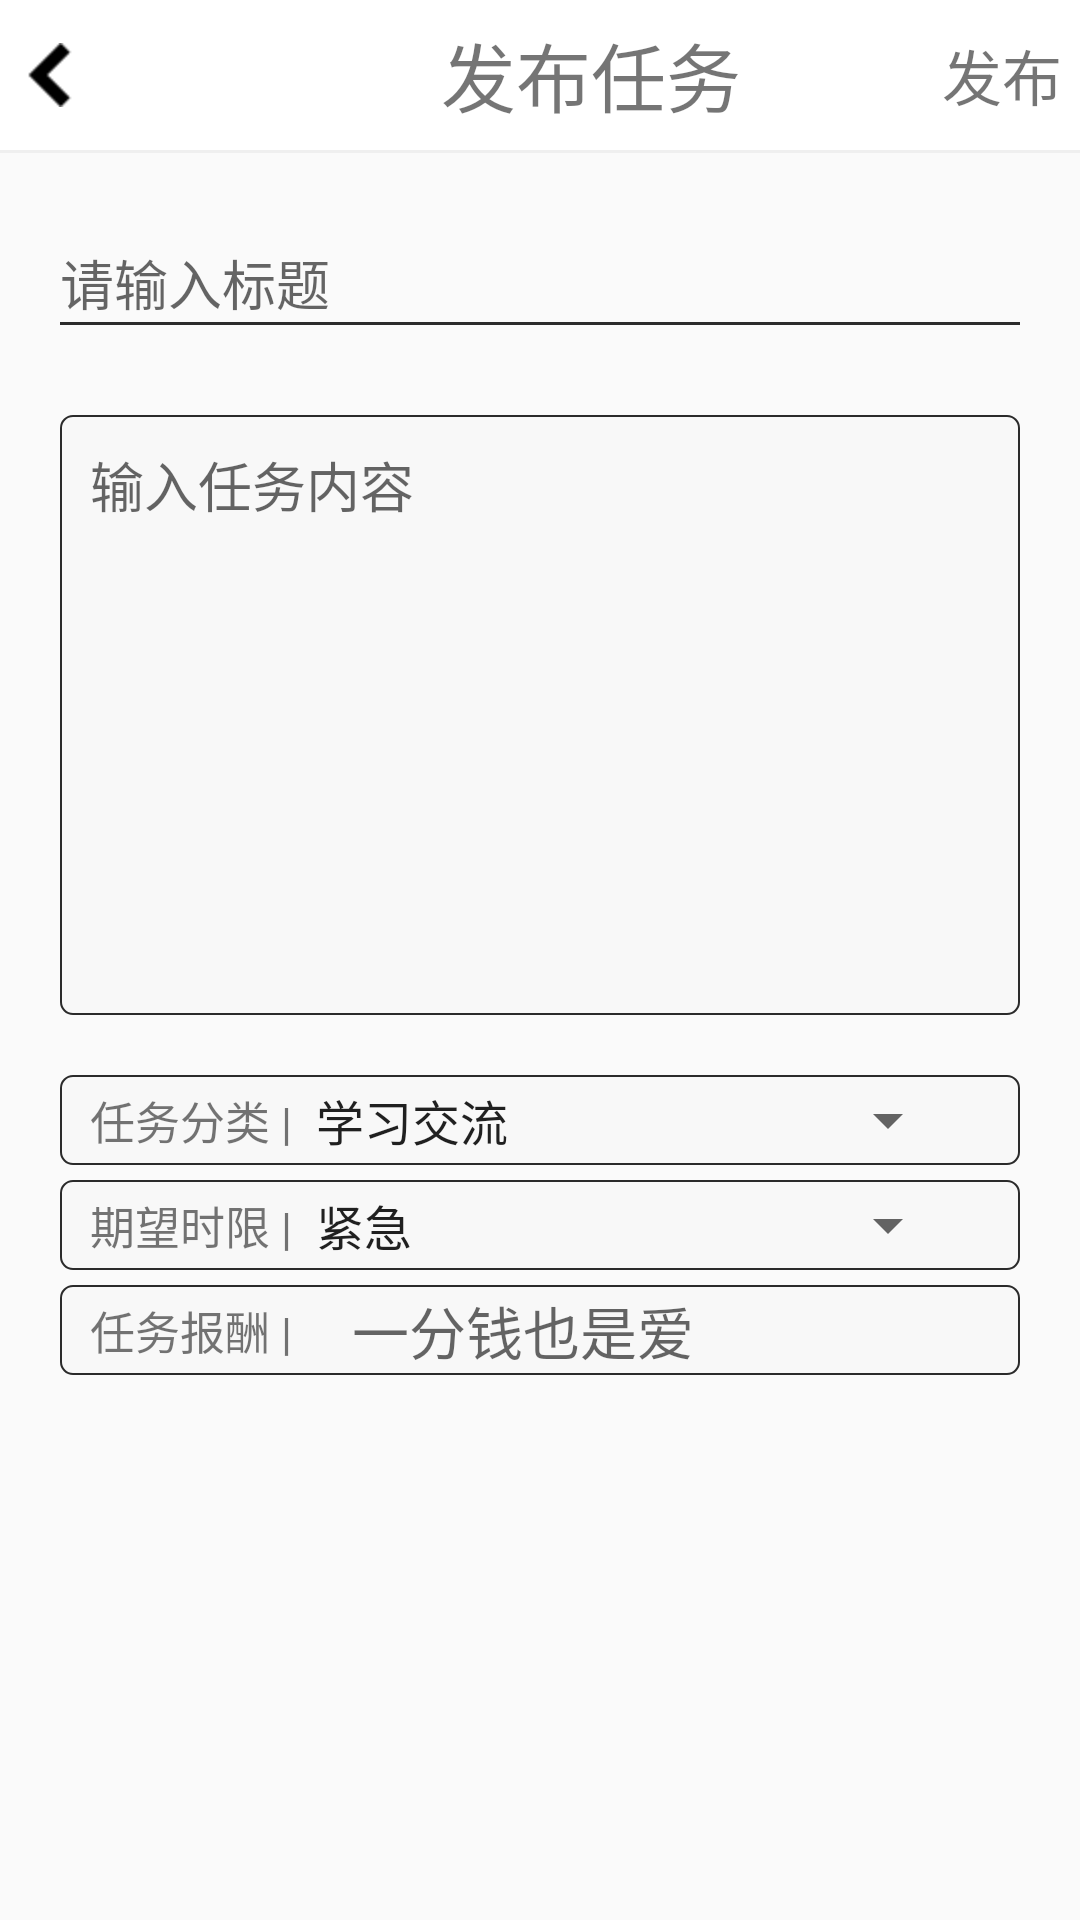

Produce the Android XML layout that renders to this screen, including the resource entries it uses.
<!-- AndroidManifest.xml: application theme AppTheme.NoActionBar -->
<!-- res/layout/activity_posting.xml -->
<?xml version="1.0" encoding="utf-8"?>
<LinearLayout xmlns:android="http://schemas.android.com/apk/res/android"
              android:layout_width="match_parent"
              android:layout_height="match_parent"
              android:orientation="vertical">
    <include layout="@layout/titlebar_postingtask"></include>
    <View
        android:layout_width="match_parent"
        android:layout_height="1dip"
        android:background="#efefef"
        android:layout_gravity="center_horizontal"
        />
    <EditText
        android:id="@+id/post_title"
        android:layout_marginTop="30dp"
        android:layout_width="match_parent"
        android:layout_height="wrap_content"
        android:layout_marginLeft="20dp"
        android:background="@null"
        android:hint="请输入标题"/>
    <View
        android:layout_width="match_parent"
        android:layout_height="1dip"
        android:background="#2b2b2b"
        android:layout_marginLeft="20dp"
        android:layout_marginRight="20dp"
        android:layout_gravity="center_horizontal"
        />

    <EditText
        android:id="@+id/post_content"
        android:gravity="top|left"
        android:layout_marginTop="30dp"
        android:layout_width="match_parent"
        android:layout_height="200dp"
        android:layout_marginLeft="20dp"
        android:layout_marginRight="20dp"
        android:padding="10dp"
        android:background="@drawable/textview_boder"
        android:hint="输入任务内容"
       />


    <LinearLayout
        android:background="@drawable/textview_boder"
        android:layout_width="match_parent"
        android:layout_marginTop="20dp"
        android:layout_marginRight="20dp"
        android:layout_marginLeft="20dp"
        android:layout_marginBottom="5dp"
        android:layout_height="30dp"
        android:gravity="center"
        android:orientation="horizontal">

        <TextView

            android:layout_marginLeft="10dp"
            android:textSize="15sp"
            android:layout_width="wrap_content"
            android:layout_height="wrap_content"
            android:text="任务分类 |"
            android:id="@+id/textView2"/>

        <Spinner
            android:layout_marginRight="20dp"
            android:layout_width="match_parent"
            android:layout_height="wrap_content"
            android:id="@+id/post_type_spinner"
            android:entries="@array/spingarr"
            />
    </LinearLayout>
    <LinearLayout
        android:background="@drawable/textview_boder"
        android:layout_width="match_parent"
        android:layout_marginLeft="20dp"
        android:layout_marginRight="20dp"
        android:layout_marginBottom="5dp"
        android:layout_height="30dp"
        android:gravity="center"
        android:orientation="horizontal">
        <TextView
            android:layout_marginLeft="10dp"
            android:textSize="15sp"
            android:layout_width="wrap_content"
            android:layout_height="wrap_content"
            android:text="期望时限 |"/>

        <Spinner
            android:layout_marginRight="20dp"
            android:layout_width="match_parent"
            android:layout_height="wrap_content"
            android:id="@+id/post_time_spinner"
            android:entries="@array/spingarr2"
           />

    </LinearLayout>

    <LinearLayout
        android:background="@drawable/textview_boder"
        android:layout_width="match_parent"
        android:layout_marginLeft="20dp"
        android:layout_marginRight="20dp"
        android:layout_marginBottom="5dp"
        android:layout_height="30dp"
        android:gravity="center_vertical"
        android:orientation="horizontal">
        <TextView
            android:layout_marginLeft="10dp"
            android:textSize="15sp"
            android:layout_width="wrap_content"
            android:layout_height="wrap_content"
            android:text="任务报酬 |"/>
        <EditText
            android:id="@+id/post_salary"
            android:layout_width="wrap_content"
            android:layout_height="wrap_content"
            android:background="@null"
            android:layout_marginLeft="20dp"
            android:hint="一分钱也是爱"
            android:textSize="19sp"
            />


    </LinearLayout>

</LinearLayout>
<!-- res/layout/titlebar_postingtask.xml (included above) -->
<?xml version="1.0" encoding="utf-8"?>
<LinearLayout xmlns:android="http://schemas.android.com/apk/res/android"
              android:layout_width="match_parent"
              android:layout_height="50dp"
              xmlns:app="http://schemas.android.com/apk/res-auto"
              android:background="#ffffff"
              android:gravity="center"
              android:orientation="horizontal">
    <Button
        android:alpha="0"
        android:layout_width="0dp"
        android:layout_height="wrap_content"
        android:layout_weight="1.0" />
    <ImageView
        android:id="@+id/back_posting"
        android:layout_width="wrap_content"
        android:src="@drawable/back"
        android:layout_height="wrap_content"
        />
    <TextView
        android:layout_width="0dp"
        android:layout_weight="28.0"
        android:text="发布任务"
        android:layout_marginLeft="120dp"
        android:textSize="25sp"
        android:layout_height="wrap_content"/>

    <TextView
        android:id="@+id/send_posting"
        android:layout_width="wrap_content"
        android:layout_height="wrap_content"
        android:textSize="20sp"
        android:text="发布"/>
    <Button
        android:alpha="0"
        android:layout_width="0dp"
        android:layout_height="wrap_content"
        android:layout_weight="1.0" />

</LinearLayout>
<!-- resources referenced by this layout -->
<resources>
  <string-array name="spingarr">
      <item>学习交流</item>
      <item>技术服务</item>
      <item>江湖救急</item>
      <item>跑腿代劳</item>
      <item>二手交易</item>
      <item>情感交流</item>
      </string-array>
  <string-array name="spingarr2">
          <item>紧急</item>
          <item>一天内</item>
          <item>三天内</item>
          <item>一周内</item>
          <item>一个月内</item>
          <item>随意</item>
      </string-array>
  <!-- drawable back: png bitmap (drawable-hdpi, 261 bytes) -->
  <!-- drawable textview_boder (drawable) -->
  <?xml version="1.0" encoding="utf-8"?>
  <layer-list xmlns:android="http://schemas.android.com/apk/res/android">
      <item>
          <shape>
              <stroke android:width="0.5dp" android:color="#2b2b2b" />
              <solid android:color="#f8f8f8" />
              <corners android:radius="4dp" />
          </shape>
      </item>
  </layer-list>
  <style name="AppTheme.NoActionBar">
          <item name="windowActionBar">false</item>
          <item name="windowNoTitle">true</item>
      </style>
</resources>
